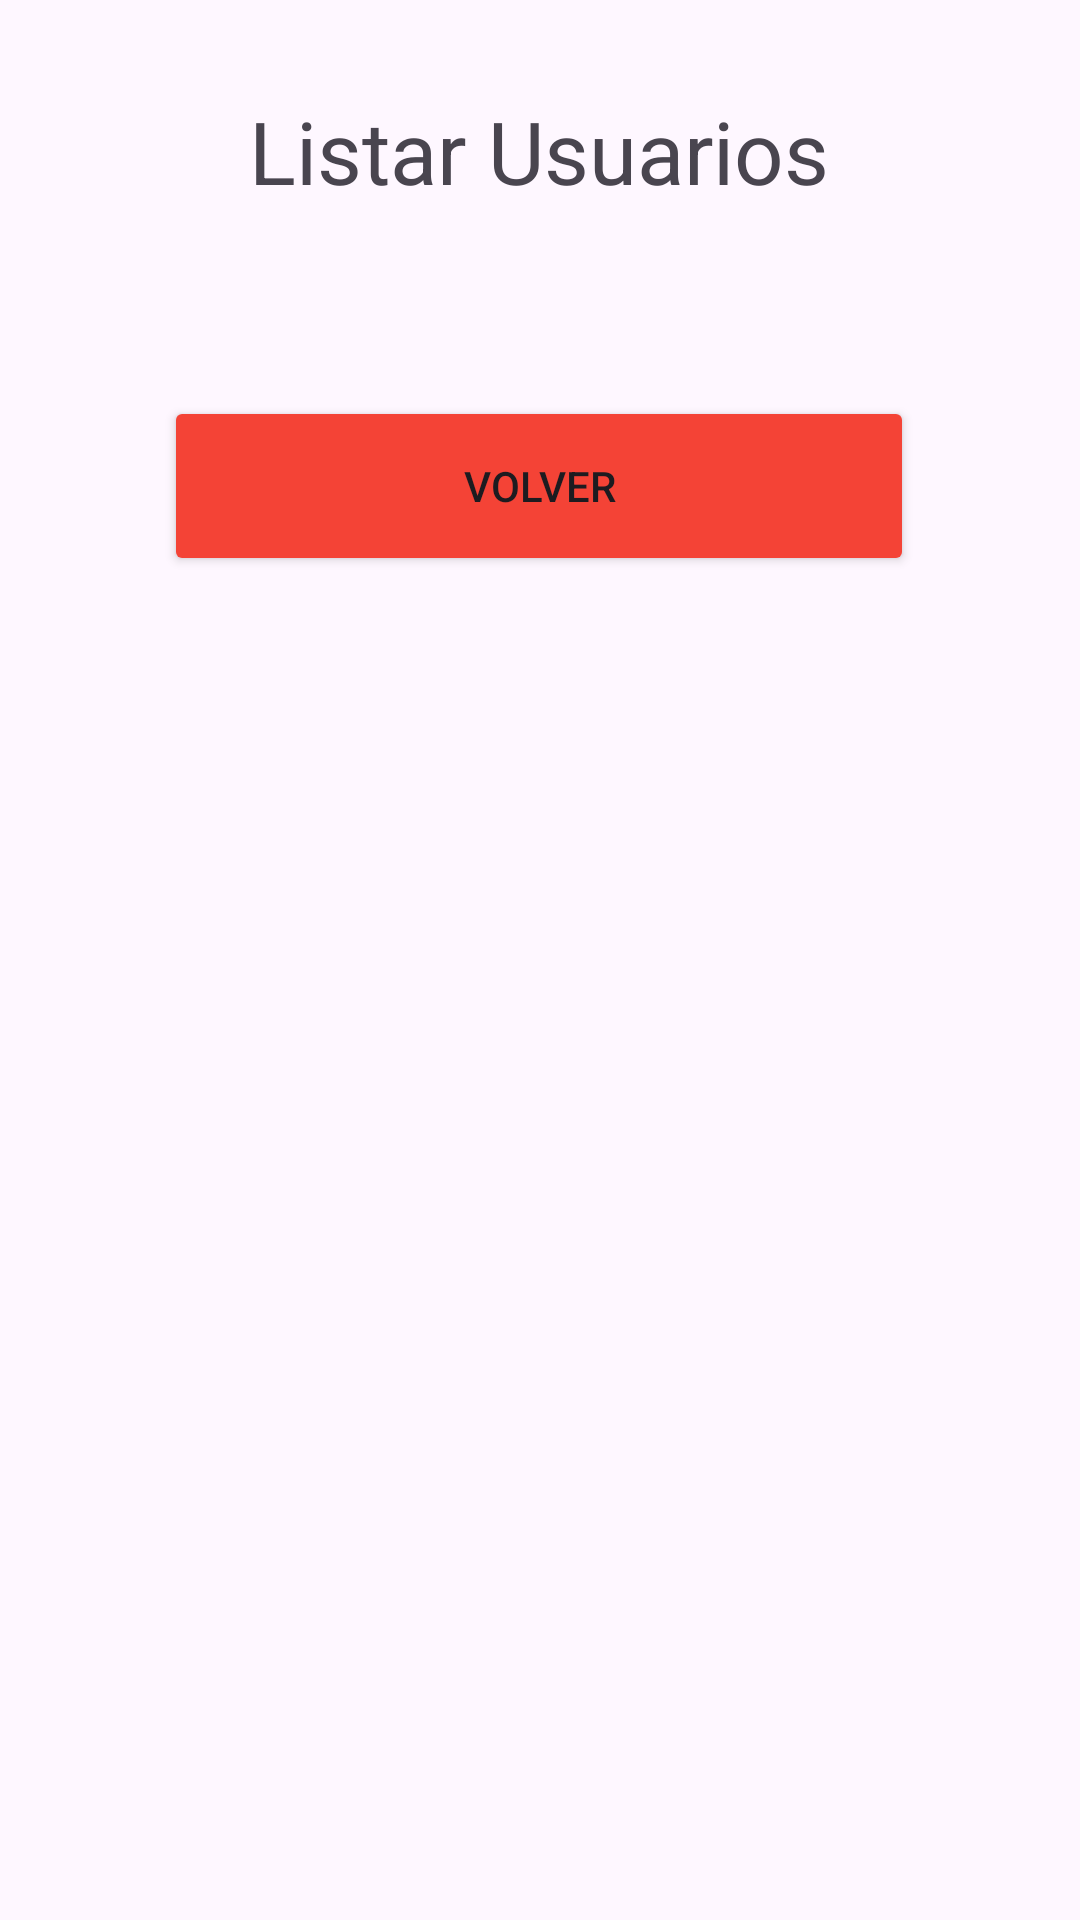

Here is an Android app screen rendered from its layout file. Give the layout XML and the strings, colors and styles it references.
<!-- AndroidManifest.xml: application theme Theme.MiPrimerAPP -->
<!-- res/layout/activity_listar_usuarios.xml -->
<?xml version="1.0" encoding="utf-8"?>
<androidx.constraintlayout.widget.ConstraintLayout xmlns:android="http://schemas.android.com/apk/res/android"
    xmlns:app="http://schemas.android.com/apk/res-auto"
    xmlns:tools="http://schemas.android.com/tools"
    android:id="@+id/main"
    android:layout_width="match_parent"
    android:layout_height="match_parent"
    tools:context=".ListarUsuarios">

    <TextView
        android:id="@+id/textView5"
        android:layout_width="250dp"
        android:layout_height="65dp"
        android:text="Listar Usuarios"
        android:textAlignment="center"
        android:textSize="29sp"
        app:layout_constraintBottom_toBottomOf="parent"
        app:layout_constraintEnd_toEndOf="parent"
        app:layout_constraintHorizontal_bias="0.496"
        app:layout_constraintStart_toStartOf="parent"
        app:layout_constraintTop_toTopOf="parent"
        app:layout_constraintVertical_bias="0.054" />

    <Button
        android:id="@+id/button5"
        android:layout_width="250dp"
        android:layout_height="60dp"
        android:layout_marginTop="36dp"
        android:backgroundTint="#F44336"
        android:onClick="volverMenu"
        android:text="Volver"
        app:layout_constraintEnd_toEndOf="parent"
        app:layout_constraintHorizontal_bias="0.496"
        app:layout_constraintStart_toStartOf="parent"
        app:layout_constraintTop_toBottomOf="@+id/textView5" />

    <ListView
        android:layout_width="350dp"
        android:layout_height="400dp"
        app:layout_constraintBottom_toBottomOf="parent"
        app:layout_constraintEnd_toEndOf="parent"
        app:layout_constraintHorizontal_bias="0.491"
        app:layout_constraintStart_toStartOf="parent"
        app:layout_constraintTop_toBottomOf="@+id/button5"
        app:layout_constraintVertical_bias="0.432" />
</androidx.constraintlayout.widget.ConstraintLayout>
<!-- resources referenced by this layout -->
<resources>
  <style name="Theme.MiPrimerAPP" parent="Base.Theme.MiPrimerAPP" />
  <style name="Base.Theme.MiPrimerAPP" parent="Theme.Material3.DayNight.NoActionBar">
          
          
      </style>
</resources>
